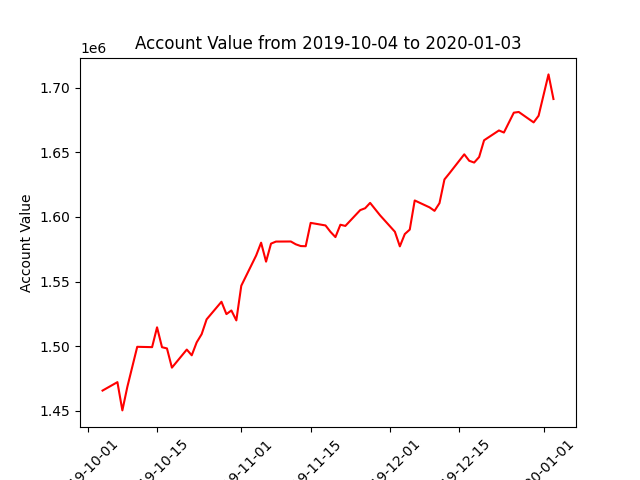

The file beside this chart, header and first rows:
datadate, account_value
20191004, 1465745
20191007, 1472257
20191008, 1450415
20191009, 1468540
20191010, 1484071
20191011, 1499575
20191014, 1499315
20191015, 1514638
20191016, 1499264
20191017, 1498327
20191018, 1483469
20191021, 1497435
20191022, 1493005
20191023, 1503022
20191024, 1509340
20191025, 1520789
20191028, 1534403
20191029, 1524847
20191030, 1527668
20191031, 1519999
20191101, 1546797
20191104, 1570157
20191105, 1580062
20191106, 1565405
20191107, 1579354
20191108, 1580928
20191111, 1580995
20191112, 1578817
20191113, 1577461
20191114, 1577341
20191115, 1595381
20191118, 1593395
20191119, 1588450
20191120, 1584393
20191121, 1593952
20191122, 1593022
20191125, 1605245
20191126, 1606701
20191127, 1610838
20191129, 1601260
20191202, 1588515
20191203, 1577230
20191204, 1586742
20191205, 1590196
20191206, 1612714
20191209, 1607358
20191210, 1604675
20191211, 1610646
20191212, 1628955
20191213, 1633682
20191216, 1648386
20191217, 1643386
20191218, 1642011
20191219, 1646277
20191220, 1659239
20191223, 1666836
20191224, 1665220
20191226, 1680574
20191227, 1681121
20191230, 1673064
... 3 more rows
